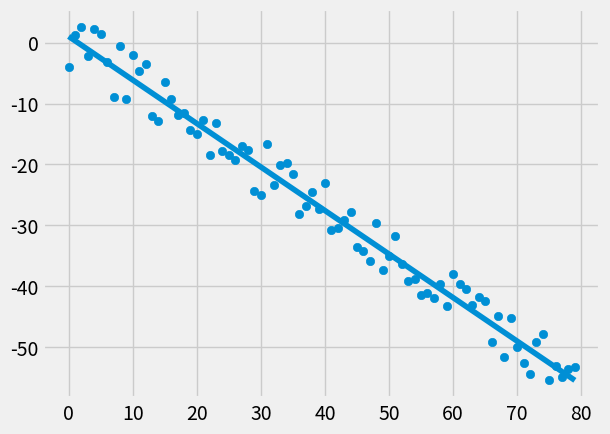

Here is the Python script that generated this plot:
# [redacted]

from statistics import mean
import numpy as np
import matplotlib.pyplot as plt
from matplotlib import style
import random

style.use('fivethirtyeight')
#xs = np.array([1,2,3,4,5,6], dtype=np.float64)
#ys = np.array([5,4,6,5,6,7], dtype=np.float64)

def create_dataset(hm, variance, step = 2, correlation=False):
    val = 1
    ys = []
    for i in range(hm):
        y = val + random.randrange(-variance, variance)
        ys.append(y)
        if correlation == 'pos':
            val+=step
        elif correlation == 'neg':
            val-=step
    xs = [i for i in range(len(ys))]
    return np.array(xs, dtype=np.float64), np.array(ys, dtype=np.float64)

def bfs_yint (xs,ys):
    m = ( (mean(xs) * mean(ys) - mean(xs*ys))/
            (mean(xs)**2 - mean(xs**2)) )
    b = mean(ys) - m*mean(xs)
    return m, b

def squared_error(ys_orig,ys_line):
    return sum((ys_line-ys_orig)**2)

def coef_det(ys_orig,ys_line):
    y_mean_line = [mean(ys_orig) for y in ys_orig]
    squared_error_regr = squared_error(ys_orig,ys_line)
    squared_error_y_mean = squared_error(ys_orig,y_mean_line)
    return 1 - (squared_error_regr / squared_error_y_mean)

xs, ys = create_dataset(80, 5, 0.7, correlation='neg')

m, b = bfs_yint(xs,ys)
regression_line = [(m*x)+b for x in xs]
r_squared = coef_det(ys, regression_line)
print(r_squared)

plt.scatter(xs,ys)
plt.plot(xs, regression_line)
plt.show()